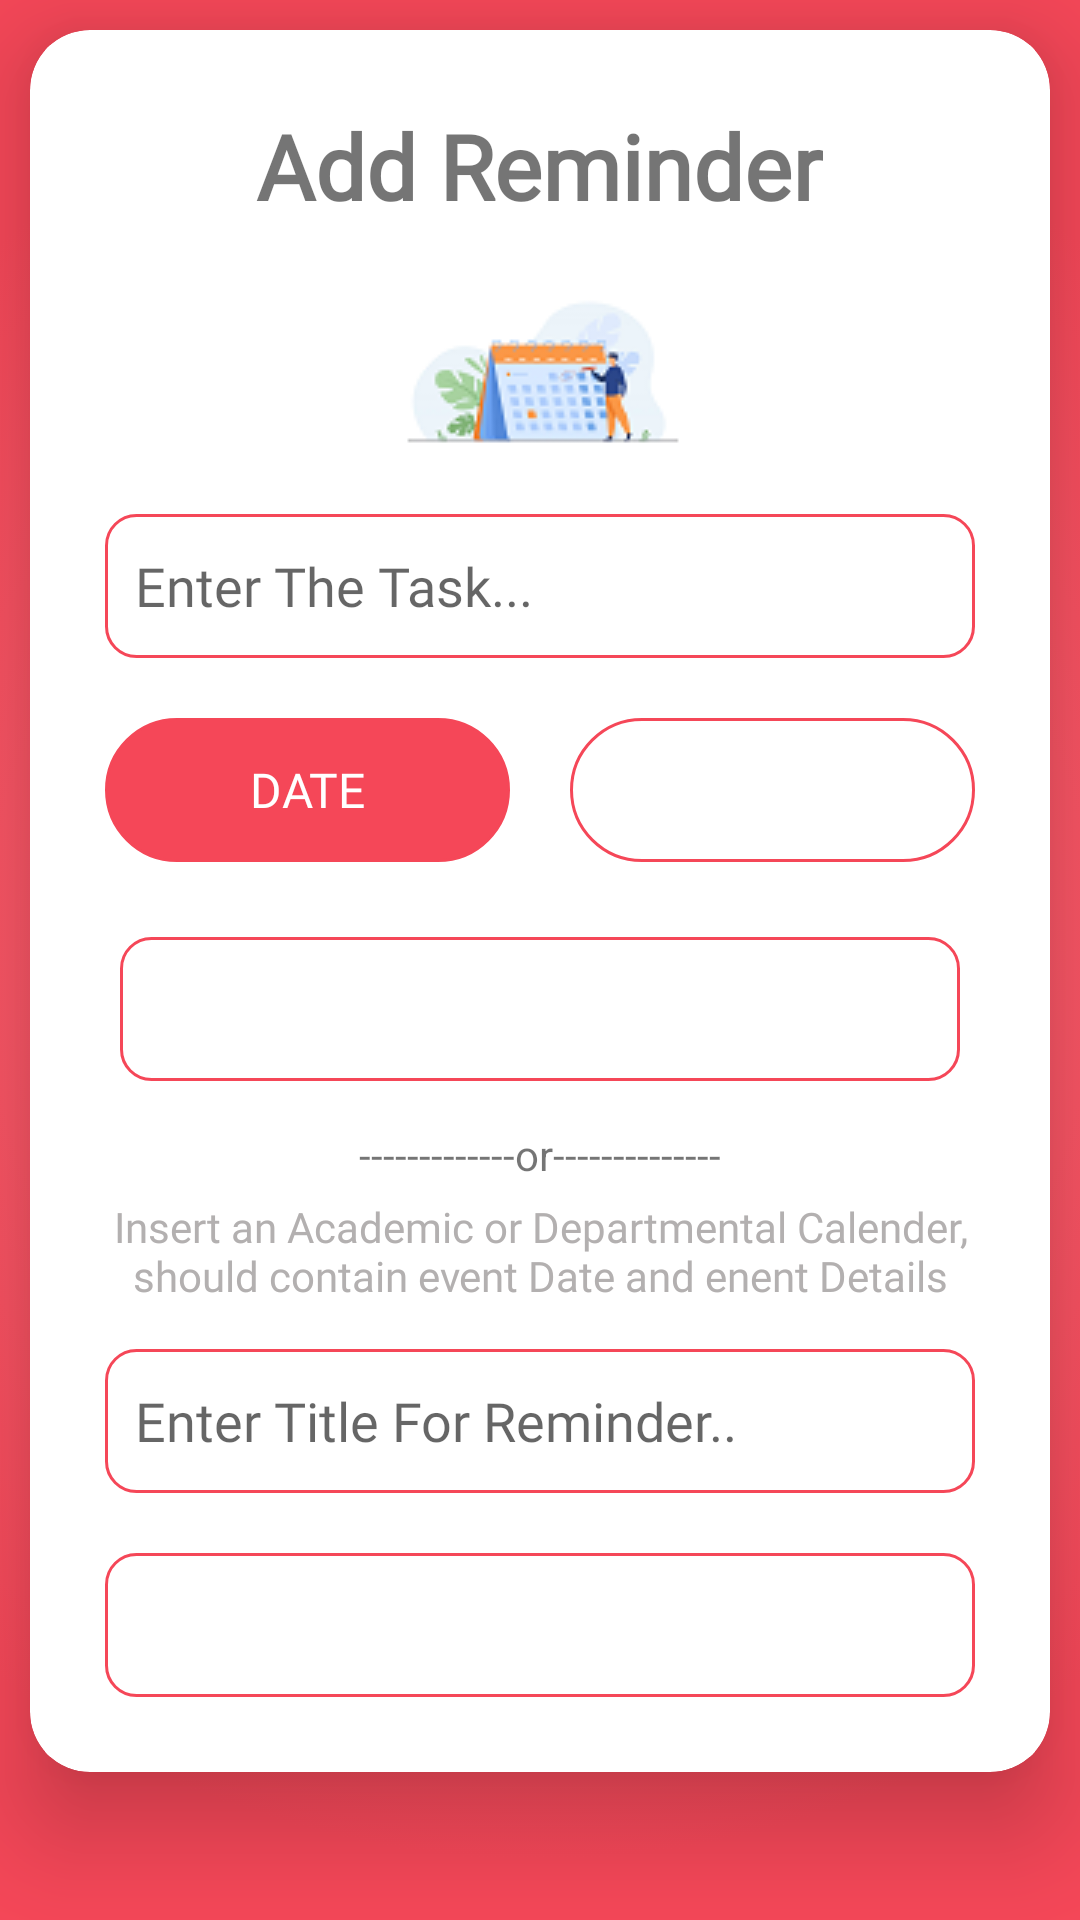

This screen was rendered from an Android layout file. Write that file and the resources it references.
<!-- AndroidManifest.xml: application theme Theme.ReminderApp -->
<!-- res/layout/activity_reminder.xml -->
<?xml version="1.0" encoding="utf-8"?>
<LinearLayout xmlns:android="http://schemas.android.com/apk/res/android"
    xmlns:app="http://schemas.android.com/apk/res-auto"
    xmlns:tools="http://schemas.android.com/tools"
    android:layout_width="match_parent"
    android:layout_height="match_parent"
    android:background="@drawable/gradient_color"
    android:gravity="fill_vertical"
    android:orientation="vertical"
    app:backgroundTint="@null"
    tools:context=".ReminderActivity">


    <androidx.cardview.widget.CardView
        android:layout_width="match_parent"
        android:layout_height="wrap_content"
        android:layout_margin="10dp"
        android:layout_marginTop="10dp"
        android:layout_marginBottom="12dp"
        android:padding="15dp"
        app:cardCornerRadius="20dp"
        app:cardElevation="20dp"
        app:cardPreventCornerOverlap="true">

        <LinearLayout
            android:layout_width="match_parent"
            android:layout_height="match_parent"
            android:layout_margin="5dp"
            android:background="@color/white"
            android:orientation="vertical"
            android:padding="10dp"
            app:backgroundTint="@null">


            <TextView
                android:layout_width="wrap_content"
                android:layout_height="wrap_content"
                android:layout_gravity="center"
                android:layout_margin="10dp"
                android:fontFamily="@font/amaranth"
                android:text="Add Reminder"
                android:textSize="30dp"
                android:textStyle="bold" />


            <ImageView
                android:id="@+id/imageView3"
                android:layout_width="match_parent"
                android:layout_height="wrap_content"
                android:layout_gravity="center"
                android:padding="5dp"
                app:srcCompat="@drawable/_remind" />

            <EditText
                android:id="@+id/editTitle"
                android:layout_width="match_parent"
                android:layout_height="wrap_content"
                android:layout_margin="10dp"
                android:background="@drawable/mainmenu"
                android:fontFamily="@font/amaranth"
                android:hint="Enter The Task..."
                android:minHeight="48dp"
                android:padding="10dp" />


            <LinearLayout
                android:layout_width="match_parent"
                android:layout_height="wrap_content"
                android:orientation="horizontal">


                <Button
                    android:id="@+id/btnDate"
                    android:layout_width="wrap_content"
                    android:layout_height="wrap_content"
                    android:layout_margin="10dp"
                    android:layout_weight="0.5"
                    android:background="@drawable/round_border"
                    android:fontFamily="@font/amaranth"
                    android:text="date"
                    android:textColor="@color/white"
                    android:textColorLink="@color/primary"
                    android:textSize="16sp"
                    app:backgroundTint="@color/primary" />

                <Button
                    android:id="@+id/btnTime"
                    android:layout_width="wrap_content"
                    android:layout_height="wrap_content"
                    android:layout_margin="10dp"
                    android:layout_weight="0.5"
                    android:background="@drawable/round_border"
                    android:fontFamily="@font/amaranth"
                    android:text="time"
                    android:textColor="@color/white"
                    android:textSize="16sp" />

            </LinearLayout>


            <Button
                android:id="@+id/btnSbumit"
                android:layout_width="match_parent"
                android:layout_height="wrap_content"
                android:layout_margin="15dp"
                android:background="@drawable/mainmenu"
                android:fontFamily="@font/amaranth"
                android:text="Save"
                android:textColor="@color/white"
                android:textSize="20sp" />

            <TextView
                android:id="@+id/textView8"
                android:layout_width="match_parent"
                android:layout_height="wrap_content"
                android:layout_gravity="center"
                android:gravity="center"
                android:text="-------------or--------------" />

            <TextView
                android:id="@+id/textView12"
                android:layout_width="match_parent"
                android:layout_height="wrap_content"
                android:fontFamily="@font/amaranth"
                android:gravity="center"
                android:padding="5dp"
                android:text="Insert an Academic or Departmental Calender, should contain event Date and enent Details"
                android:textColor="#B3B0B0" />

            <EditText
                android:id="@+id/remTitle"
                android:layout_width="match_parent"
                android:layout_height="wrap_content"
                android:layout_margin="10dp"
                android:background="@drawable/mainmenu"
                android:ems="10"
                android:fontFamily="@font/amaranth"
                android:hint="Enter Title For Reminder.."
                android:inputType="textPersonName"
                android:minHeight="48dp"
                android:padding="10dp" />

            <Button
                android:id="@+id/uploadBtn"
                android:layout_width="match_parent"
                android:layout_height="wrap_content"
                android:layout_margin="10dp"
                android:background="@drawable/mainmenu"
                android:fontFamily="@font/amaranth"
                android:text="Upload a File"
                android:textColor="#FFFFFF"
                android:textSize="20sp" />

        </LinearLayout>

    </androidx.cardview.widget.CardView>


</LinearLayout>
<!-- resources referenced by this layout -->
<resources>
  <color name="primary">#f54758</color>
  <color name="white">#FFFFFFFF</color>
  <!-- drawable _remind: png bitmap (drawable-v24, 7121 bytes) -->
  <!-- drawable gradient_color (drawable) -->
  <?xml version="1.0" encoding="utf-8"?>
  <selector xmlns:android="http://schemas.android.com/apk/res/android">
      <item>
          <shape>
              <gradient
                  android:gradientRadius="300dp"
                  android:endColor="@color/primary"
                  android:startColor="#ff6977"
                  android:type="radial" />
          </shape>
      </item>
  </selector>
  <!-- drawable mainmenu (drawable) -->
  <?xml version="1.0" encoding="utf-8"?>
  <shape xmlns:android="http://schemas.android.com/apk/res/android">
      <stroke android:color="@color/primary"
          android:width="1dp"/>
      <corners android:radius="10dp"/>
      
  " />
  </shape>
  <!-- drawable round_border (drawable) -->
  <?xml version="1.0" encoding="utf-8"?>
  <shape xmlns:android="http://schemas.android.com/apk/res/android">
  <stroke android:color="@color/primary"
      android:width="1dp"/>
      <corners android:radius="100dp" />
  </shape>
  <style name="Theme.ReminderApp" parent="Theme.MaterialComponents.Light.NoActionBar">
          
          <item name="colorPrimary">@color/primary</item>
          <item name="colorPrimaryVariant">#FF556E</item>
          <item name="colorOnPrimary">#ff5500</item>
          
          <item name="colorSecondary">#ff5500</item>
          <item name="colorSecondaryVariant">#ff5500</item>
          <item name="colorOnSecondary">@color/white</item>
          
          <item name="android:statusBarColor" tools:targetApi="l">?attr/colorPrimaryVariant</item>
          
      </style>
</resources>
